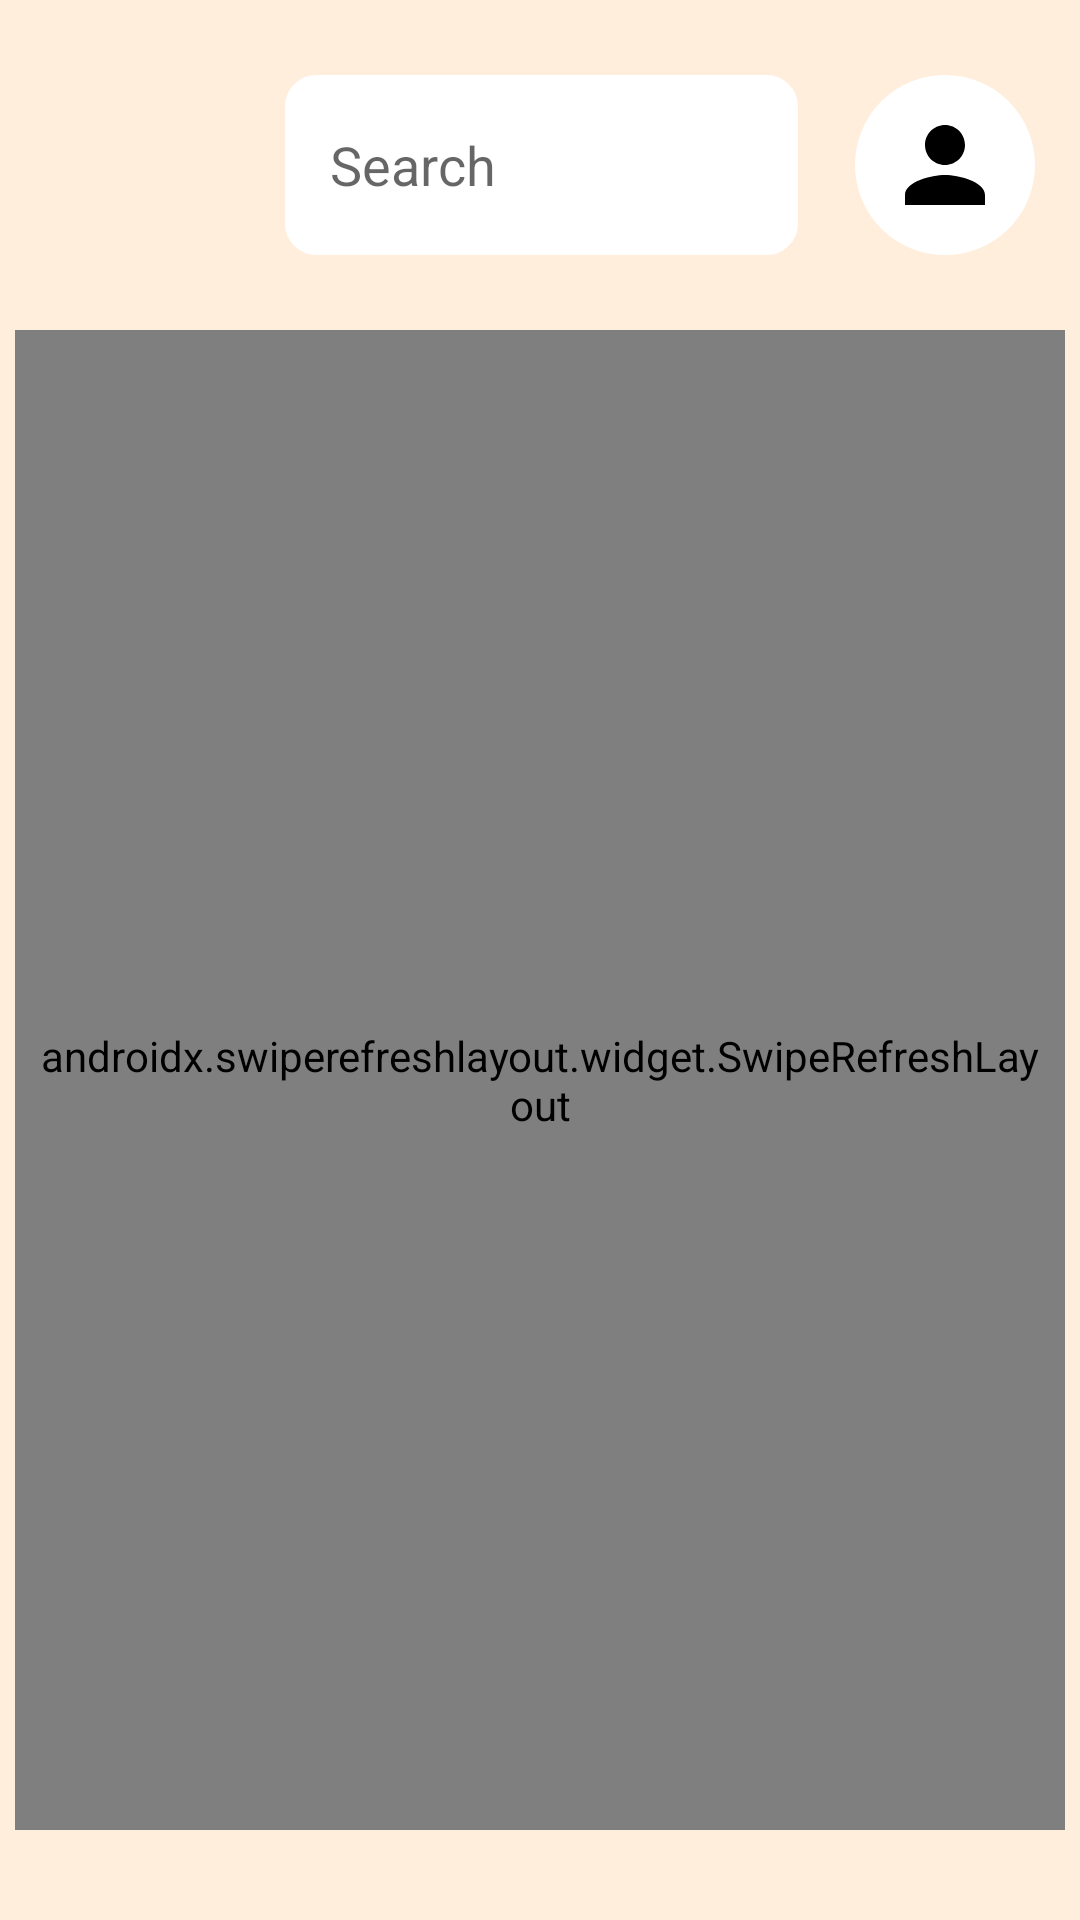

The Android layout XML behind this screen, and the referenced resources:
<!-- AndroidManifest.xml: application theme Theme.BuildCollab -->
<!-- res/layout/fragment_home.xml -->
<?xml version="1.0" encoding="utf-8"?>
<RelativeLayout xmlns:android="http://schemas.android.com/apk/res/android"
    android:layout_width="match_parent"
    android:layout_height="match_parent"
    android:background="@color/backgroundColor">

    <RelativeLayout
        android:id="@+id/top"
        android:layout_width="match_parent"
        android:layout_height="wrap_content">

        <ImageView
            android:id="@+id/filter"
            android:layout_width="50dp"
            android:layout_height="50dp"
            android:layout_alignParentStart="true"
            android:layout_centerHorizontal="true"
            android:layout_marginStart="15dp"
            android:layout_marginTop="25dp"
            android:layout_marginEnd="15dp"

            android:src="@drawable/ic_baseline_filter_list_24" />

        <EditText
            android:id="@+id/search"
            android:layout_width="240dp"
            android:layout_height="60dp"
            android:layout_centerHorizontal="true"
            android:layout_marginStart="15dp"
            android:layout_marginTop="25dp"
            android:layout_marginEnd="9dp"
            android:layout_toStartOf="@id/profile"
            android:layout_toEndOf="@id/filter"
            android:background="@drawable/rectangle"
            android:backgroundTint="@color/white"
            android:drawableStart="@drawable/ic_baseline_search_24"
            android:hint="@string/search"
            android:imeOptions="actionSearch"
            android:paddingStart="15dp"
            android:singleLine="true" />

        <ImageView
            android:id="@+id/profile"
            android:layout_width="60dp"
            android:layout_height="60dp"
            android:layout_alignParentEnd="true"
            android:layout_marginStart="10dp"
            android:layout_marginTop="25dp"
            android:layout_marginEnd="15dp"
            android:layout_marginBottom="20dp"
            android:background="@drawable/button"
            android:backgroundTint="@color/white"
            android:padding="10dp"
            android:src="@drawable/ic_baseline_person_24" />


    </RelativeLayout>

    <androidx.swiperefreshlayout.widget.SwipeRefreshLayout
        android:id="@+id/refresh"
        android:layout_width="match_parent"
        android:layout_height="match_parent"
        android:layout_below="@+id/top"
        android:layout_marginStart="5dp"
        android:layout_marginTop="5dp"
        android:layout_marginEnd="5dp"
        android:layout_marginBottom="30dp"
        android:padding="5dp">

        <androidx.recyclerview.widget.RecyclerView
            android:id="@+id/reclycleview"
            android:layout_width="match_parent"
            android:layout_height="match_parent"

            android:layout_marginStart="30dp"
            android:layout_marginTop="30dp"
            android:layout_marginEnd="30dp"
            android:layout_marginBottom="30dp"

            android:scrollbarAlwaysDrawHorizontalTrack="true"
            android:scrollbarSize="10dp"
            android:scrollbars="vertical" />
    </androidx.swiperefreshlayout.widget.SwipeRefreshLayout>

</RelativeLayout>
<!-- resources referenced by this layout -->
<resources>
  <color name="backgroundColor">#FFEEDC</color>
  <color name="white">#FFFFFFFF</color>
  <!-- drawable button (drawable) -->
  <?xml version="1.0" encoding="utf-8"?>
  <shape xmlns:android="http://schemas.android.com/apk/res/android">
  
      <stroke
          android:color="@color/black"
          android:width="1dp"
          />
      <corners
          android:radius="30dp"
          />
  
  </shape>
  <!-- drawable ic_baseline_person_24 (drawable) -->
  <vector xmlns:android="http://schemas.android.com/apk/res/android"
      android:width="24dp"
      android:height="24dp"
      android:viewportWidth="24"
      android:viewportHeight="24"
     >
    <path
        android:fillColor="@color/black"
        android:pathData="M12,12c2.21,0 4,-1.79 4,-4s-1.79,-4 -4,-4 -4,1.79 -4,4 1.79,4 4,4zM12,14c-2.67,0 -8,1.34 -8,4v2h16v-2c0,-2.66 -5.33,-4 -8,-4z"
        />
  </vector>
  <!-- drawable rectangle (drawable) -->
  <?xml version="1.0" encoding="utf-8"?>
  <shape xmlns:android="http://schemas.android.com/apk/res/android">
  
      <stroke
          android:color="@color/black"
          android:width="1dp"
          />
      <corners
          android:radius="10dp"
          />
  
  </shape>
  <string name="search">Search</string>
  <style name="Theme.BuildCollab" parent="Theme.AppCompat.DayNight.NoActionBar">
          
          <item name="colorOnPrimary">#FFFFFF</item>
          
          <item name="colorOnSecondary">#F4E162</item>
          
  
      </style>
  <color name="black">#FF000000</color>
</resources>
